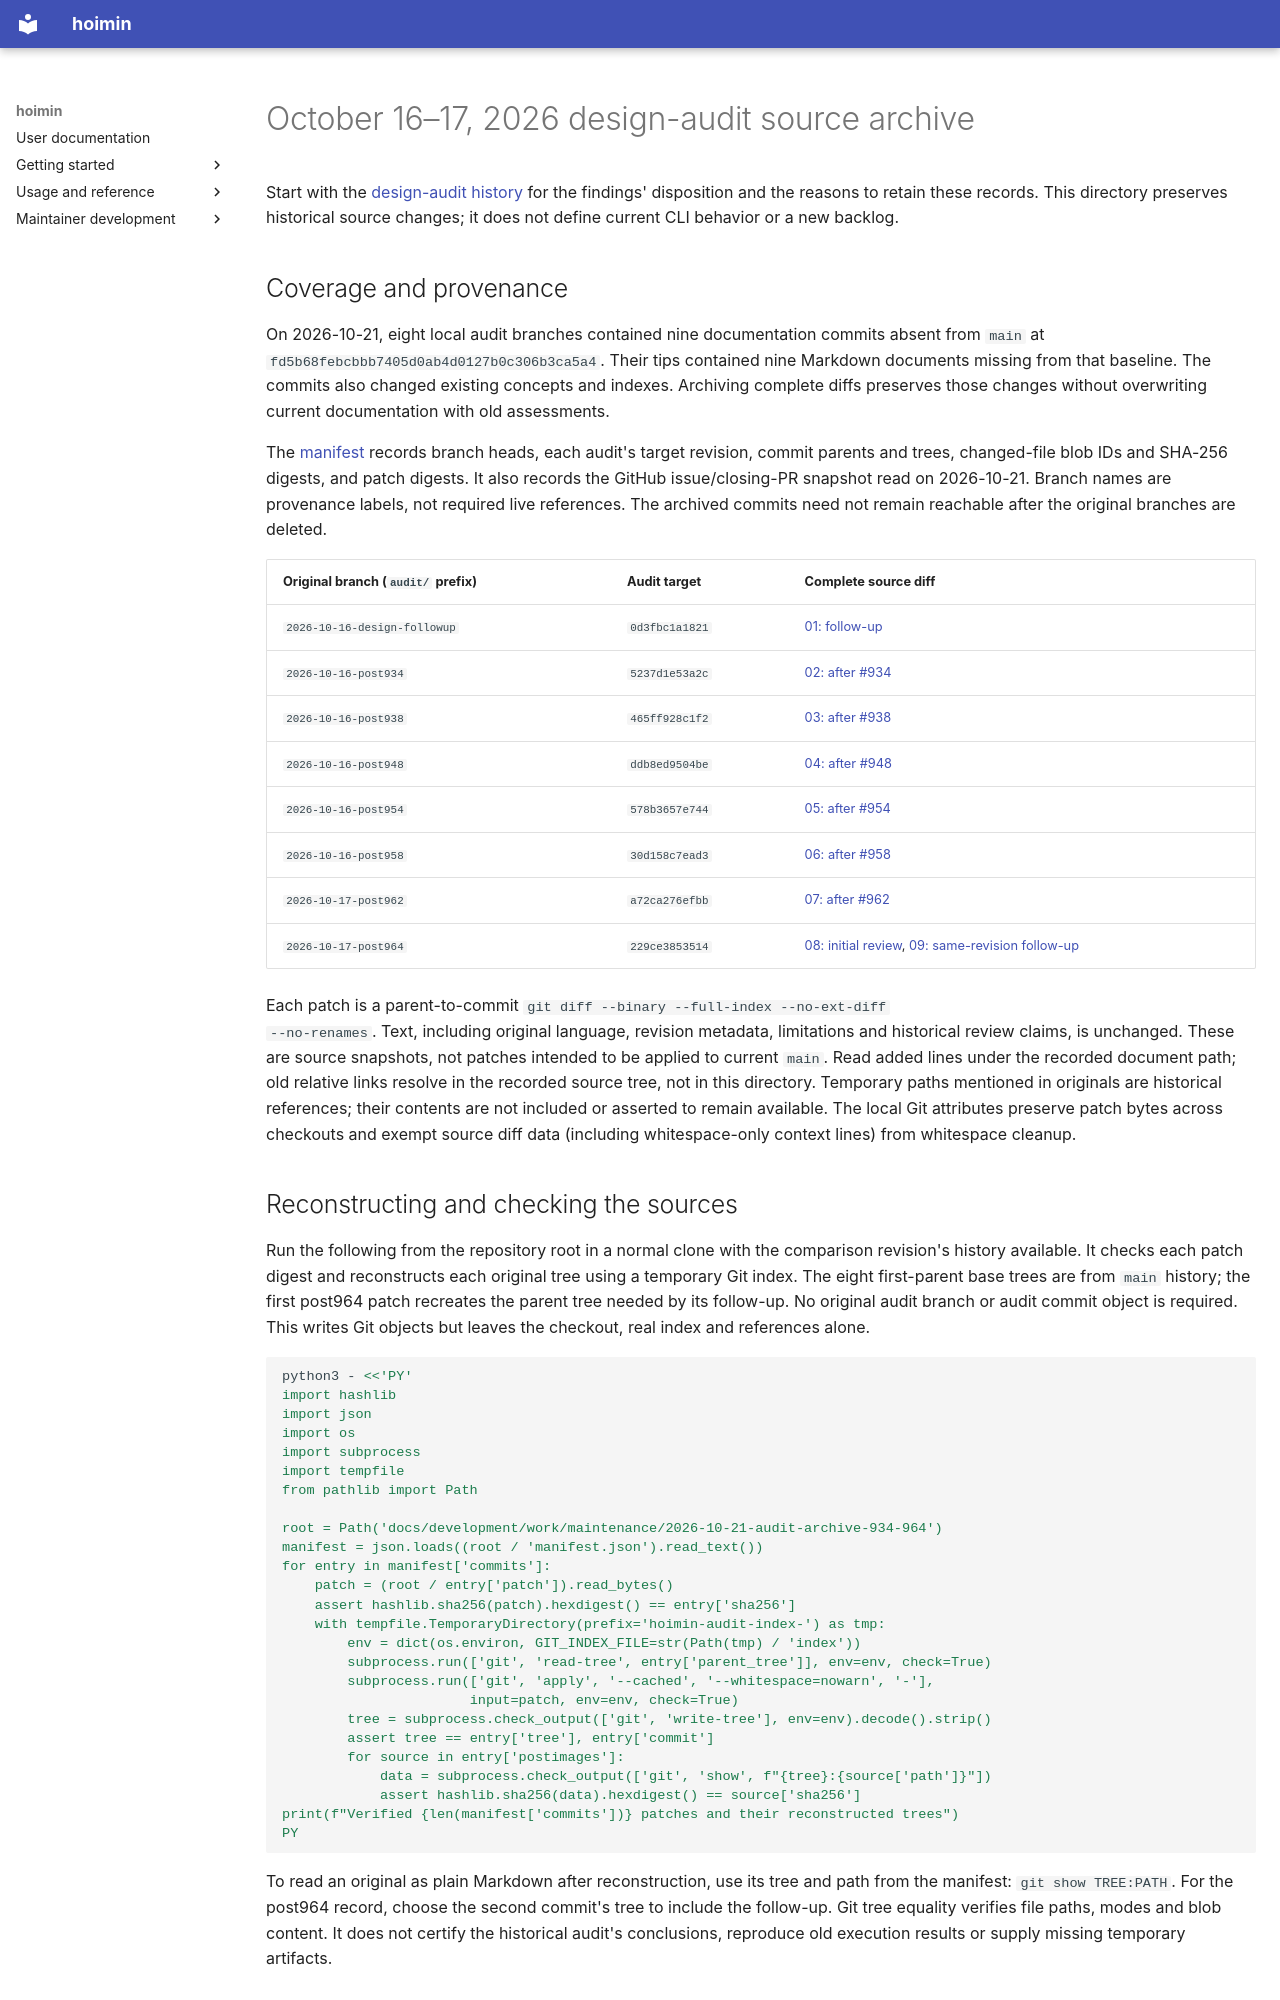

repository: HayaoSuzuki/hoimin · page: development/work/maintenance/2026-10-21-audit-archive-934-964/index.html · generator: mkdocs

# October 16–17, 2026 design-audit source archive

Start with the [design-audit history](../../../knowledge/audits/design-history-2026-10.md)
for the findings' disposition and the reasons to retain these records. This
directory preserves historical source changes; it does not define current CLI
behavior or a new backlog.

## Coverage and provenance

On 2026-10-21, eight local audit branches contained nine documentation commits
absent from `main` at `fd5b68febcbbb7405d0ab4d0127b0c306b3ca5a4`.
Their tips contained nine Markdown documents missing from that baseline.
The commits also changed existing concepts and indexes. Archiving complete diffs
preserves those changes without overwriting current documentation with old
assessments.

The [manifest](manifest.json) records branch heads, each audit's target revision,
commit parents and trees, changed-file blob IDs and SHA-256 digests, and patch
digests. It also records the GitHub issue/closing-PR snapshot read on 2026-10-21.
Branch names are provenance labels, not required live references. The archived
commits need not remain reachable after the original branches are deleted.

| Original branch (`audit/` prefix) | Audit target | Complete source diff |
| --- | --- | --- |
| `2026-10-16-design-followup` | `0d3fbc1a1821` | [01: follow-up](patches/01-2026-10-16-design-followup-f373e999a19a.patch) |
| `2026-10-16-post934` | `5237d1e53a2c` | [02: after #934](patches/02-2026-10-16-post934-34307704947c.patch) |
| `2026-10-16-post938` | `465ff928c1f2` | [03: after #938](patches/03-2026-10-16-post938-f3fe72ae3bb0.patch) |
| `2026-10-16-post948` | `ddb8ed9504be` | [04: after #948](patches/04-2026-10-16-post948-f6f4b8fc35dd.patch) |
| `2026-10-16-post954` | `578b3657e744` | [05: after #954](patches/05-2026-10-16-post954-9ec2470c4ef5.patch) |
| `2026-10-16-post958` | `30d158c7ead3` | [06: after #958](patches/06-2026-10-16-post958-fe1707ee82fd.patch) |
| `2026-10-17-post962` | `a72ca276efbb` | [07: after #962](patches/07-2026-10-17-post962-40c005433eaa.patch) |
| `2026-10-17-post964` | `229ce3853514` | [08: initial review](patches/08-2026-10-17-post964-ea2fb180a7b5.patch), [09: same-revision follow-up](patches/09-2026-10-17-post964-6c0b9a63fe7a.patch) |

Each patch is a parent-to-commit `git diff --binary --full-index --no-ext-diff
--no-renames`. Text, including original language, revision metadata, limitations
and historical review claims, is unchanged. These are source snapshots, not
patches intended to be applied to current `main`. Read added lines under the
recorded document path; old relative links resolve in the recorded source tree,
not in this directory. Temporary paths mentioned in originals are historical
references; their contents are not included or asserted to remain available.
The local Git attributes preserve patch bytes across checkouts and exempt source
diff data (including whitespace-only context lines) from whitespace cleanup.
